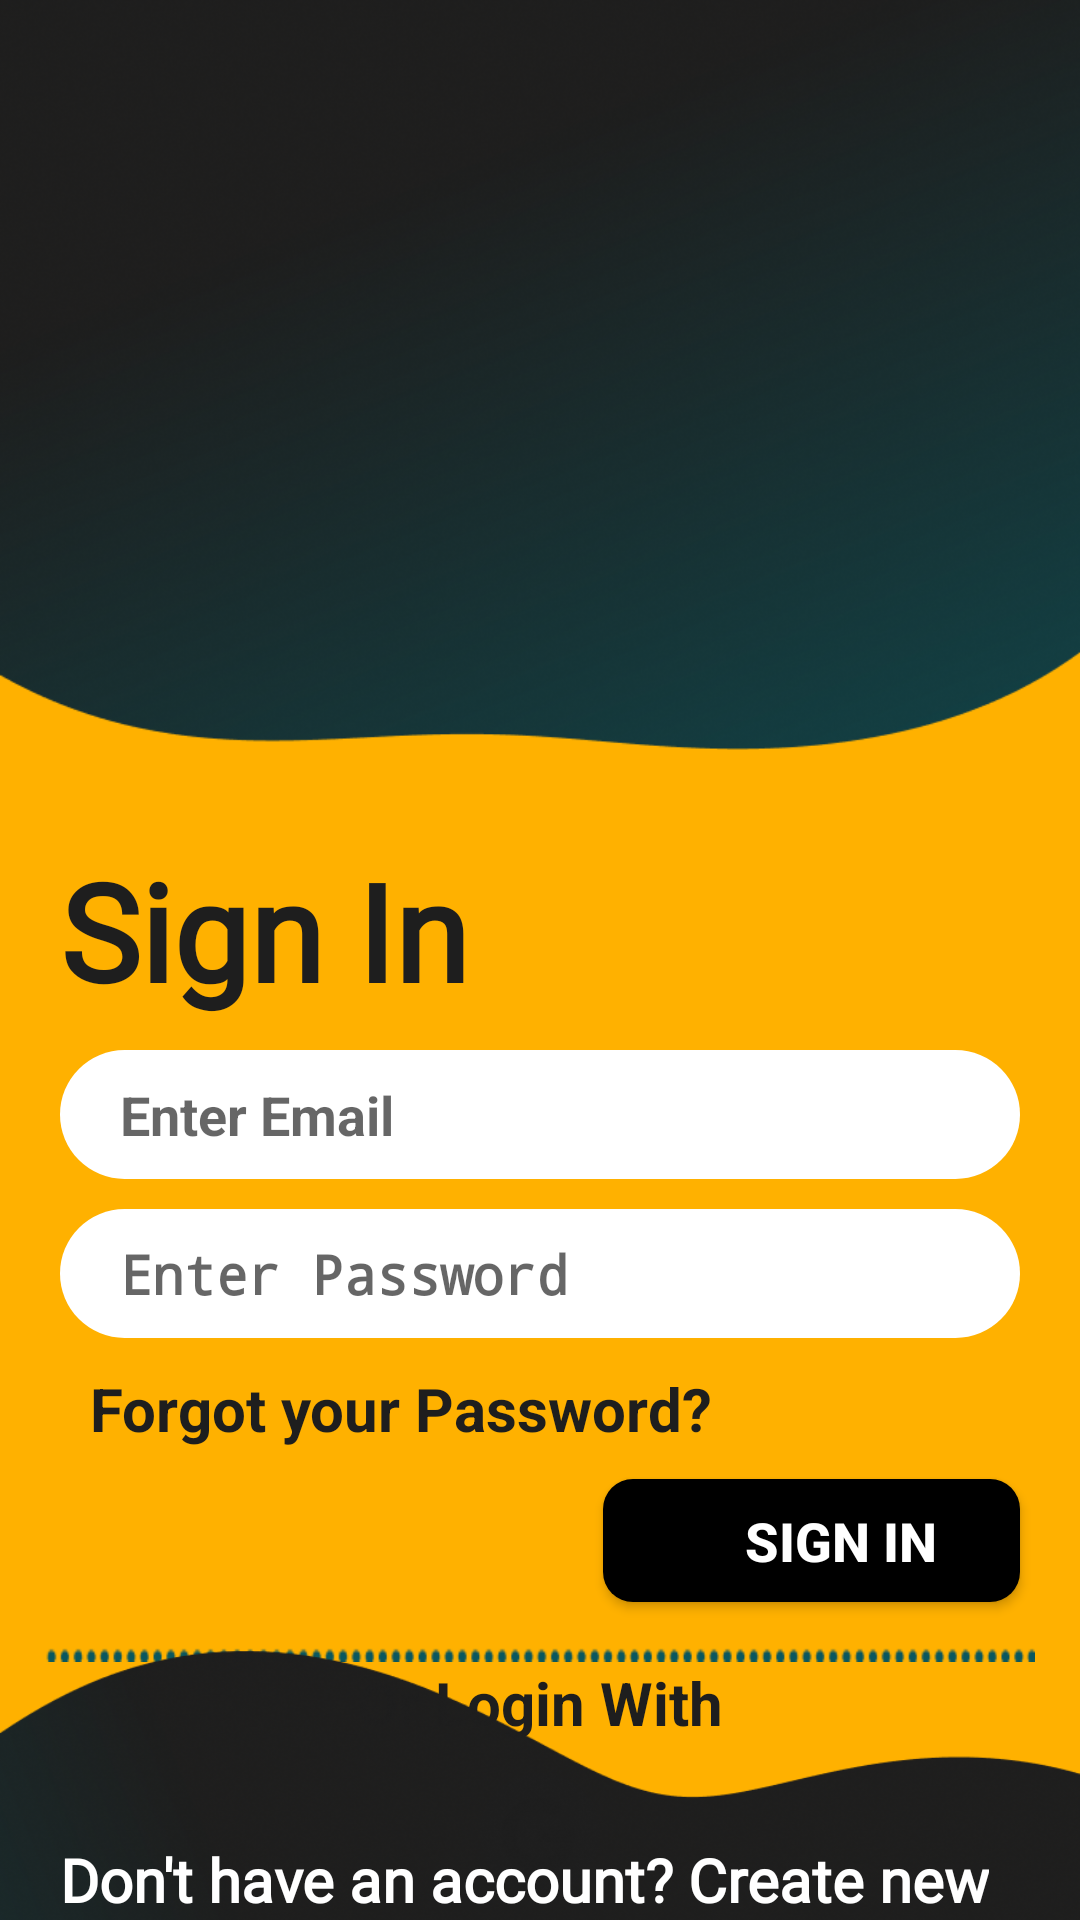

Reconstruct the res/layout file that produces this screen, plus the resources it refers to.
<!-- AndroidManifest.xml: activity theme Theme.AppCompat.DayNight.NoActionBar -->
<!-- res/layout/activity_signin.xml -->
<?xml version="1.0" encoding="utf-8"?>
<RelativeLayout xmlns:android="http://schemas.android.com/apk/res/android"
    xmlns:app="http://schemas.android.com/apk/res-auto"
    xmlns:tools="http://schemas.android.com/tools"
    android:layout_width="match_parent"
    android:layout_height="match_parent"
    android:background="@color/my_app"
    tools:context=".MainActivity">


    <ImageView
        android:layout_width="wrap_content"
        android:layout_height="250dp"
        android:background="@drawable/signin_top_background" />

    <ImageView
        android:id="@+id/imageView"
        android:layout_width="400dp"
        android:layout_height="280dp"
        android:layout_alignParentTop="true"
        app:srcCompat="@drawable/signin_bg" />

    <TextView
        android:id="@+id/Sign_In"
        android:layout_width="wrap_content"
        android:layout_height="wrap_content"
        android:layout_below="@id/imageView"
        android:layout_centerVertical="true"
        android:layout_marginLeft="20dp"
        android:fontFamily="@font/revalia"
        android:text="Sign In"
        android:textColor="@color/offBlack"
        android:textSize="45dp"
        android:textStyle="bold" />


    <EditText
        android:id="@+id/signInEmailField"
        android:layout_width="match_parent"
        android:layout_height="43dp"
        android:layout_below="@id/Sign_In"
        android:layout_centerHorizontal="true"
        android:layout_marginLeft="20dp"
        android:layout_marginTop="10dp"
        android:layout_marginRight="20dp"
        android:background="@drawable/input_bg"
        android:drawableLeft="@drawable/mail_vector"
        android:drawablePadding="15dp"
        android:hint="Enter Email"
        android:paddingLeft="20dp"
        android:textAlignment="viewStart"
        android:textStyle="bold" />

    <EditText
        android:id="@+id/signInPassField"
        android:layout_width="match_parent"
        android:layout_height="43dp"
        android:layout_below="@id/signInEmailField"
        android:layout_centerHorizontal="true"
        android:layout_marginLeft="20dp"
        android:layout_marginTop="10dp"
        android:layout_marginRight="20dp"
        android:background="@drawable/input_bg"
        android:drawableStart="@drawable/lock_vector"
        android:drawablePadding="15dp"
        android:hint="Enter Password"
        android:inputType="textPassword"
        android:paddingLeft="20dp"
        android:textAlignment="viewStart"
        android:textStyle="bold" />

    <TextView
        android:id="@+id/forgotPassField"
        android:layout_width="wrap_content"
        android:layout_height="wrap_content"
        android:layout_below="@id/signInPassField"
        android:layout_centerVertical="true"
        android:layout_marginLeft="30dp"
        android:layout_marginTop="10dp"
        android:text="Forgot your Password?"
        android:textColor="@color/offBlack"
        android:textSize="20dp"
        android:textStyle="bold" />

    <Button
        android:id="@+id/signInBtn"
        android:layout_width="139dp"
        android:layout_height="41dp"
        android:layout_below="@id/forgotPassField"
        android:layout_alignParentRight="true"
        android:layout_marginTop="10dp"
        android:layout_marginRight="20dp"
        android:background="@drawable/button_radius"
        android:paddingLeft="20dp"
        android:text="Sign in"
        android:textColor="#fff"
        android:textSize="18dp"
        android:textStyle="bold"
        app:backgroundTint="@color/offBlack" />

    <ImageView
        android:id="@+id/line1"
        android:layout_width="330dp"
        android:layout_height="5dp"
        android:layout_below="@id/signInBtn"
        android:layout_centerHorizontal="true"
        android:layout_marginTop="15dp"
        android:background="@drawable/dotline" />

    <TextView
        android:id="@+id/loginWith"
        android:layout_width="wrap_content"
        android:layout_height="wrap_content"
        android:layout_below="@id/line1"
        android:layout_centerHorizontal="true"
        android:text="Or Login With"
        android:textColor="@color/offBlack"
        android:textSize="20dp"
        android:textStyle="bold" />


    <ImageView
        android:id="@+id/googleImage"
        android:layout_width="40dp"
        android:layout_height="40dp"
        android:layout_below="@id/loginWith"
        android:layout_centerHorizontal="true"
        android:layout_marginTop="10dp"
        android:background="@drawable/google" />

    <ImageView
        android:id="@+id/bottom_black"
        android:layout_width="wrap_content"
        android:layout_height="90dp"
        android:layout_alignParentBottom="true"
        android:background="@drawable/signin_bottom" />

    <TextView
        android:id="@+id/CreateAccountText"
        android:layout_width="wrap_content"
        android:layout_height="wrap_content"
        android:layout_alignParentBottom="true"
        android:layout_marginLeft="20dp"
        android:fontFamily="@font/cambay"
        android:text="Don't have an account? Create new"
        android:textColor="@color/white"
        android:textSize="20dp"
        android:textStyle="bold" />
</RelativeLayout>
<!-- resources referenced by this layout -->
<resources>
  <color name="my_app">#FFB100</color>
  <color name="offBlack">#1E1E1E</color>
  <color name="white">#FFFFFFFF</color>
  <!-- drawable button_radius (drawable) -->
  <?xml version="1.0" encoding="utf-8"?>
  <shape xmlns:android="http://schemas.android.com/apk/res/android"
      android:shape="rectangle"
      android:padding="10dp">
      <solid android:color="@color/black"/>
      <corners android:radius="10dp"/>
  </shape>
  <!-- drawable dotline: png bitmap (drawable, 2039 bytes) -->
  <!-- drawable google: png bitmap (drawable, 1275 bytes) -->
  <!-- drawable input_bg (drawable) -->
  <?xml version="1.0" encoding="utf-8"?>
  <shape xmlns:android="http://schemas.android.com/apk/res/android">
  <solid android:color="@color/white"/>
      <corners
          android:topLeftRadius="45dp"
          android:topRightRadius="45dp"
          android:bottomLeftRadius="45dp"
          android:bottomRightRadius="45dp"
          />
  </shape>
  <!-- drawable signin_bg: png bitmap (drawable, 233558 bytes) -->
  <!-- drawable signin_bottom: png bitmap (drawable, 72804 bytes) -->
  <!-- drawable signin_top_background: png bitmap (drawable, 253487 bytes) -->
  <color name="black">#FF000000</color>
</resources>
